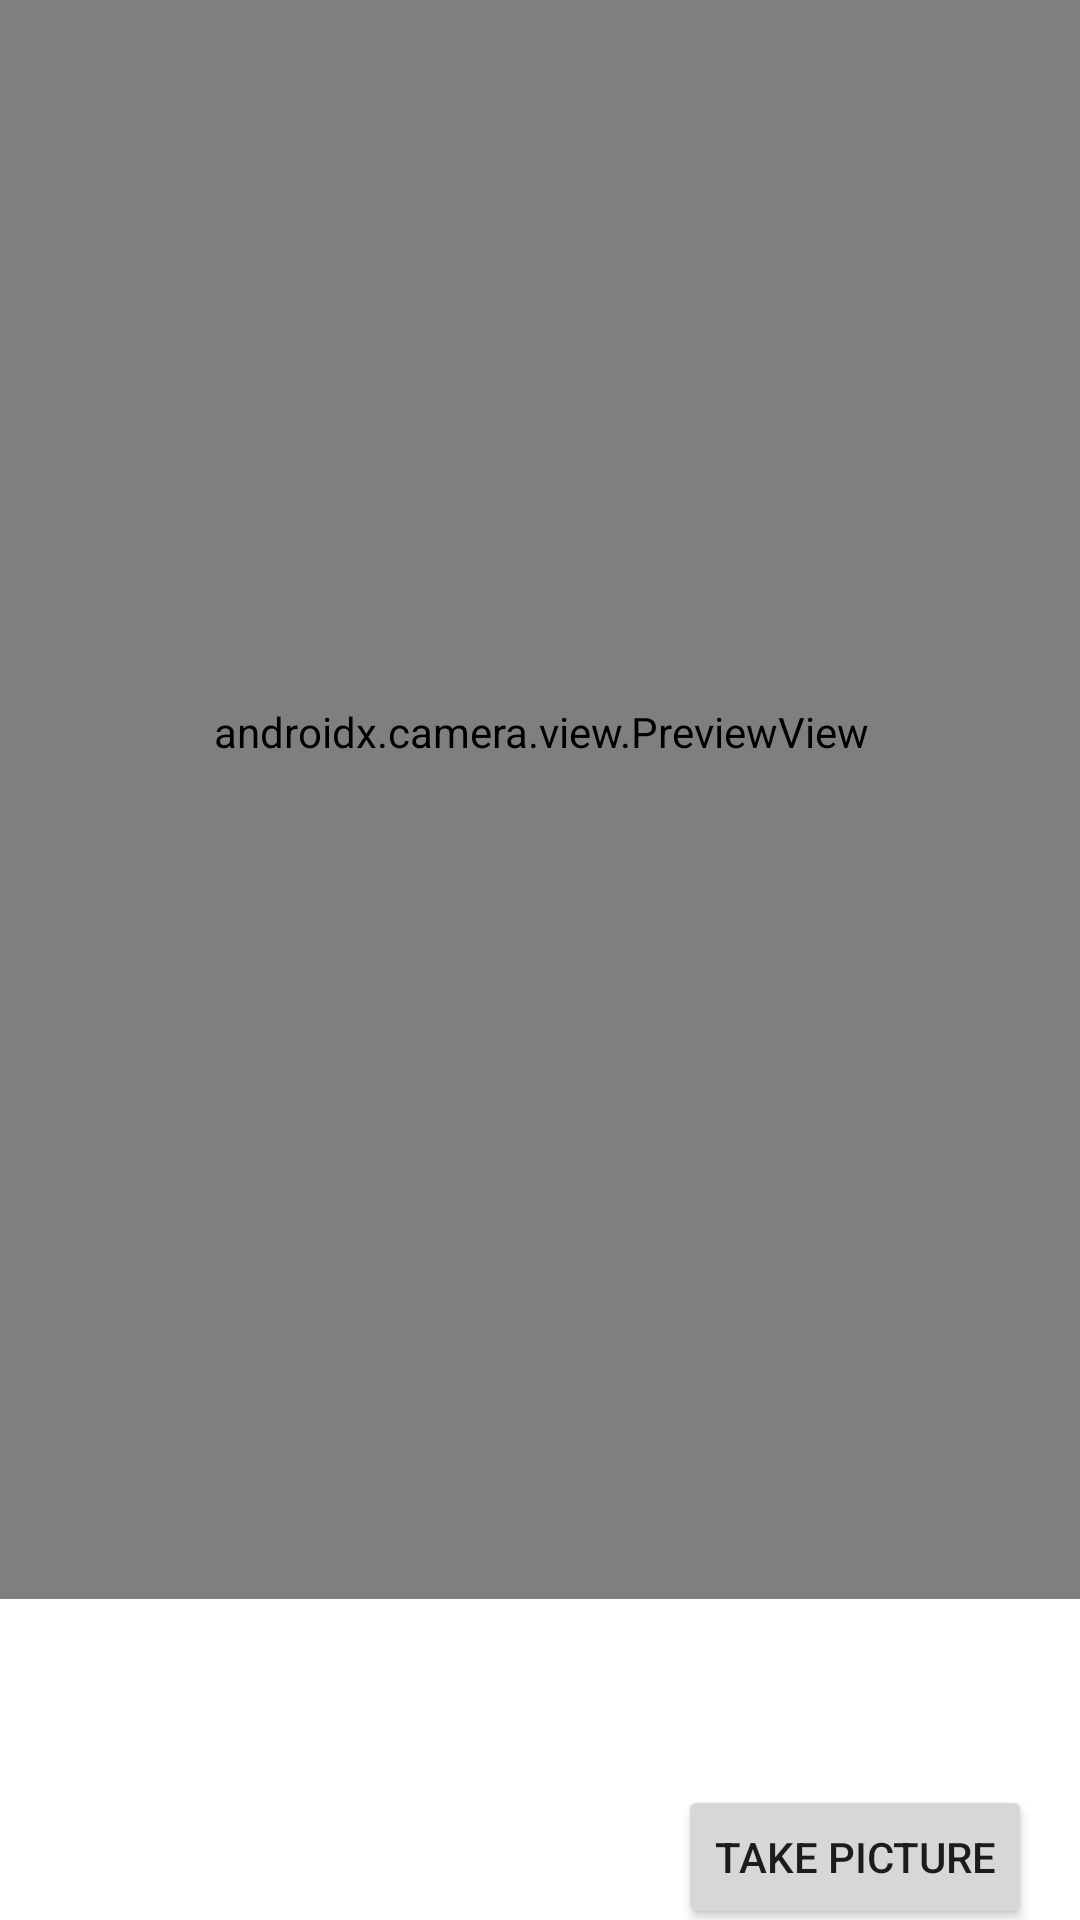

Reconstruct the res/layout file that produces this screen, plus the resources it refers to.
<!-- AndroidManifest.xml: application theme Theme.ReceiptStorageApp -->
<!-- res/layout/activity_camera.xml -->
<?xml version="1.0" encoding="utf-8"?>
<androidx.constraintlayout.widget.ConstraintLayout xmlns:android="http://schemas.android.com/apk/res/android"
    xmlns:app="http://schemas.android.com/apk/res-auto"
    xmlns:tools="http://schemas.android.com/tools"
    android:id="@+id/cameraAppView"
    android:layout_width="match_parent"
    android:layout_height="match_parent"
    android:visibility="visible">

    <Button
        android:id="@+id/button_capture"
        android:layout_width="wrap_content"
        android:layout_height="wrap_content"
        android:layout_marginStart="35dp"
        android:layout_marginTop="595dp"
        android:layout_marginEnd="16dp"
        android:layout_marginBottom="15dp"
        android:text="Take Picture"
        android:visibility="visible"
        app:layout_constraintBottom_toBottomOf="parent"
        app:layout_constraintEnd_toEndOf="parent"
        app:layout_constraintHorizontal_bias="1.0"
        app:layout_constraintStart_toStartOf="parent"
        app:layout_constraintTop_toTopOf="parent"
        app:layout_constraintVertical_bias="0.0" />

    <FrameLayout
        android:id="@+id/frameLayout"
        android:layout_width="414dp"
        android:layout_height="578dp"
        android:layout_marginBottom="153dp"
        android:visibility="visible"
        app:layout_constraintBottom_toBottomOf="parent"
        app:layout_constraintEnd_toEndOf="parent"
        app:layout_constraintStart_toStartOf="parent"
        app:layout_constraintTop_toTopOf="parent"
        tools:visibility="visible">

        <androidx.camera.view.PreviewView
            android:id="@+id/previewView"
            android:layout_width="match_parent"
            android:layout_height="match_parent">

        </androidx.camera.view.PreviewView>
    </FrameLayout>

    <Button
        android:id="@+id/button_folder"
        android:layout_width="wrap_content"
        android:layout_height="wrap_content"
        android:layout_marginStart="16dp"
        android:layout_marginTop="595dp"
        android:layout_marginBottom="88dp"
        android:text="Open Folder"
        app:layout_constraintBottom_toBottomOf="parent"
        app:layout_constraintStart_toStartOf="parent"
        app:layout_constraintTop_toTopOf="parent"
        app:layout_constraintVertical_bias="0.0" />

</androidx.constraintlayout.widget.ConstraintLayout>
<!-- resources referenced by this layout -->
<resources>
  <style name="Theme.ReceiptStorageApp" parent="Theme.MaterialComponents.DayNight.NoActionBar">
          
          <item name="colorPrimary">@color/purple_500</item>
          <item name="colorPrimaryVariant">@color/purple_700</item>
          <item name="colorOnPrimary">@color/white</item>
          
          <item name="colorSecondary">@color/teal_200</item>
          <item name="colorSecondaryVariant">@color/teal_700</item>
          <item name="colorOnSecondary">@color/black</item>
          
          <item name="android:statusBarColor">?attr/colorPrimaryVariant</item>
          
      </style>
  <!-- not gathered from this repository: default colours our renderer supplied (Android Studio template values) -->
  <color name="purple_500">#FF6200EE</color>
  <color name="purple_700">#FF3700B3</color>
  <color name="teal_200">#FF03DAC5</color>
  <color name="teal_700">#FF018786</color>
  <color name="black">#FF000000</color>
  <color name="white">#FFFFFFFF</color>
</resources>
